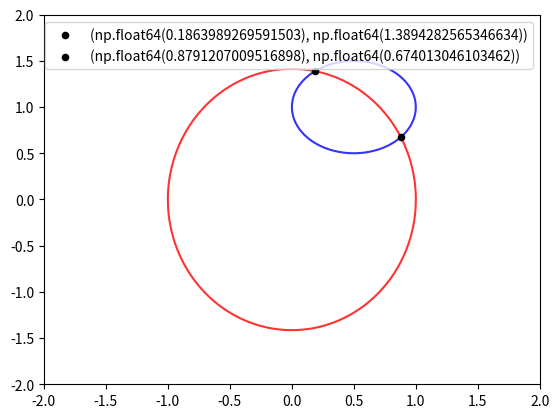

This figure's Python source:
import numpy as np
import matplotlib.pyplot as plt

EPSILON = 1e-06
max_iter = 1000

def f1(x, y):
    return 2*x**2 + y**2 - 2

def f2(x, y):
    return (x - 1/2)**2 + (y - 1)**2 - 1/4

def f1x(x, y):
    return 4*x

def f1y(x, y):
    return 2*y

def f2x(x, y):
    return 2*x - 1

def f2y(x, y):
    return 2*y - 2

def jacobian(x, y):
    J = np.zeros((2, 2))
    J[0, 0] = f1x(x, y)
    J[0, 1] = f1y(x, y)
    J[1, 0] = f2x(x, y)
    J[1, 1] = f2y(x, y)

    return J

def newton(x, y):
    for i in range(max_iter):
        J = jacobian(x, y)
        F = np.array([f1(x, y), f2(x, y)])
        d = np.linalg.solve(J, F)
        x -= d[0]
        y -= d[1]
        if np.linalg.norm(d) < EPSILON or np.linalg.norm(F) < EPSILON:
            return x, y, i + 1
    return x, y, i + 1

x1, y1, i1 = newton(0, 1)
x2, y2, i2 = newton(1, 0)

print(x1, y1, i1)
print(x2, y2, i2)

x = np.linspace(-2, 2, 100)
y = np.linspace(-2, 2, 100)

X, Y = np.meshgrid(x, y)

Z1 = f1(X, Y)
Z2 = f2(X, Y)
plt.scatter(x1, y1, color='black', s=20, alpha=1, label=f'{x1, y1}', zorder=2)
plt.scatter(x2, y2, color='black', s=20, alpha=1, label=f'{x2, y2}',zorder=2)
plt.contour(X, Y, Z1, [0], alpha = 0.8, colors = 'red',zorder=1)
plt.contour(X, Y, Z2, [0], alpha =0.8, colors = 'blue',zorder=1)

plt.legend()
plt.show()